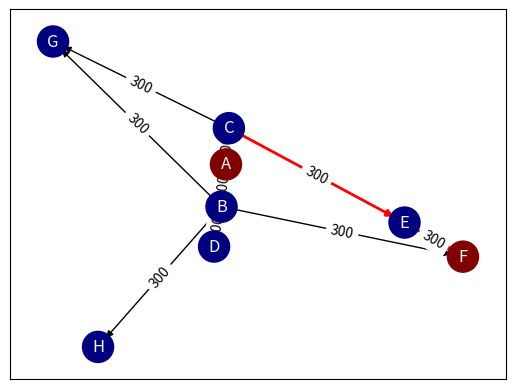

The script that saved this image:
from matplotlib import scale
import networkx as nx
import matplotlib.pyplot as plt

G = nx.DiGraph()
G.add_weighted_edges_from(
    [('A', 'B','30'),
    ('A', 'C','2'), 
    ('D', 'B','19'), 
    ('C', 'E','21'), 
    ('E', 'F','10'),
    ('B', 'H','84'), 
    ('B', 'G','45'), 
    ('B', 'F','1'), 
    ('C', 'G','4')]
    )
G.add_edge("A","B",)
# G.add_weighted_edges_from()

nx.set_edge_attributes(G, values = 300, name = 'weight')
val_map = {'A': 0.4,
           'F': 0.4
           }

values = [val_map.get(node, 0.3) for node in G.nodes()]

# Specify the edges you want herfe
red_edges = [('A', 'C'), ('C', 'E'), ('E','F')]

edge_colours = ['black' if not edge in red_edges else 'red'
                for edge in G.edges()]
black_edges = [edge for edge in G.edges() if edge not in red_edges]


pos = nx.spring_layout(G,k=1, iterations=20)
nx.draw_networkx_nodes(G, pos, cmap=plt.get_cmap('jet'), 
                       node_color = values, node_size = 500)
nx.draw_networkx_labels(G, pos,font_color="whitesmoke")
nx.draw_networkx_edges(G, pos, edgelist=red_edges, edge_color='r', arrows=True, width=2.0)
nx.draw_networkx_edges(G, pos, edgelist=black_edges, arrows=True)
nx.draw_networkx_edge_labels(G, pos, edge_labels = nx.get_edge_attributes(G,'weight'))
plt.show()
